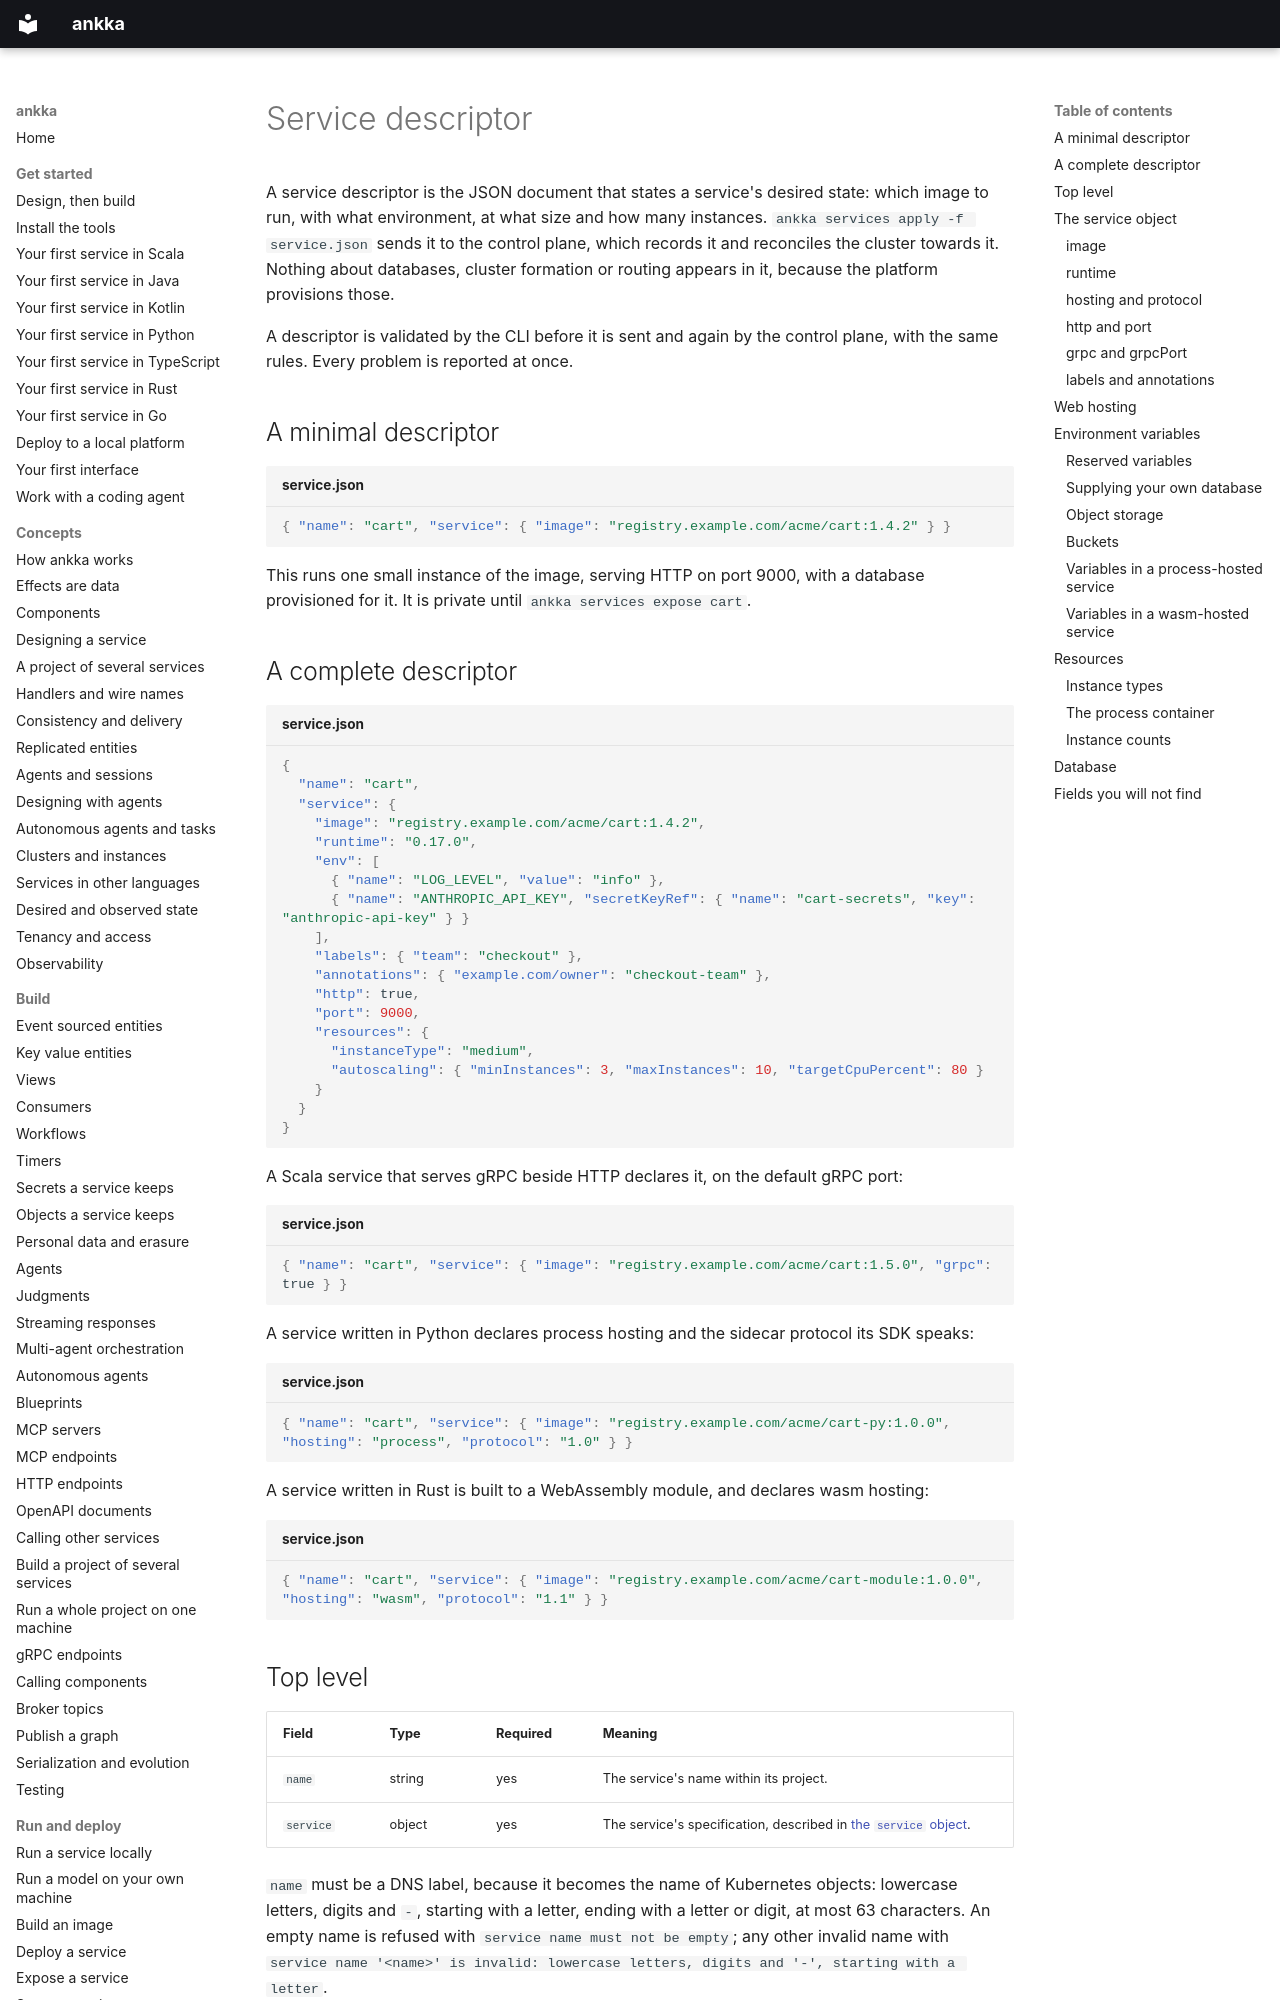

repository: thinkmorestupidless/ankka · page: reference/service-descriptor/index.html · generator: mkdocs

---
title: Service descriptor
description: Every field of the JSON service descriptor that `ankka services apply` takes, with its type, default and validation rules, and the environment variables the platform reserves.
kind: reference
related: [deploy/deploy-a-service.md, reference/lifecycle-states.md, reference/cli.md, concepts/control-plane.md]
---

# Service descriptor

A service descriptor is the JSON document that states a service's desired state: which image to run,
with what environment, at what size and how many instances. `ankka services apply -f service.json`
sends it to the control plane, which records it and reconciles the cluster towards it. Nothing about
databases, cluster formation or routing appears in it, because the platform provisions those.

A descriptor is validated by the CLI before it is sent and again by the control plane, with the same
rules. Every problem is reported at once.

## A minimal descriptor

```json title="service.json"
{ "name": "cart", "service": { "image": "registry.example.com/acme/cart:1.4.2" } }
```

This runs one small instance of the image, serving HTTP on port 9000, with a database provisioned for
it. It is private until `ankka services expose cart`.

## A complete descriptor

```json title="service.json"
{
  "name": "cart",
  "service": {
    "image": "registry.example.com/acme/cart:1.4.2",
    "runtime": "0.17.0",
    "env": [
      { "name": "LOG_LEVEL", "value": "info" },
      { "name": "ANTHROPIC_API_KEY", "secretKeyRef": { "name": "cart-secrets", "key": "anthropic-api-key" } }
    ],
    "labels": { "team": "checkout" },
    "annotations": { "example.com/owner": "checkout-team" },
    "http": true,
    "port": 9000,
    "resources": {
      "instanceType": "medium",
      "autoscaling": { "minInstances": 3, "maxInstances": 10, "targetCpuPercent": 80 }
    }
  }
}
```

A Scala service that serves gRPC beside HTTP declares it, on the default gRPC port:

```json title="service.json"
{ "name": "cart", "service": { "image": "registry.example.com/acme/cart:1.5.0", "grpc": true } }
```

A service written in Python declares process hosting and the sidecar protocol its SDK speaks:

```json title="service.json"
{ "name": "cart", "service": { "image": "registry.example.com/acme/cart-py:1.0.0", "hosting": "process", "protocol": "1.0" } }
```

A service written in Rust is built to a WebAssembly module, and declares wasm hosting:

```json title="service.json"
{ "name": "cart", "service": { "image": "registry.example.com/acme/cart-module:1.0.0", "hosting": "wasm", "protocol": "1.1" } }
```
